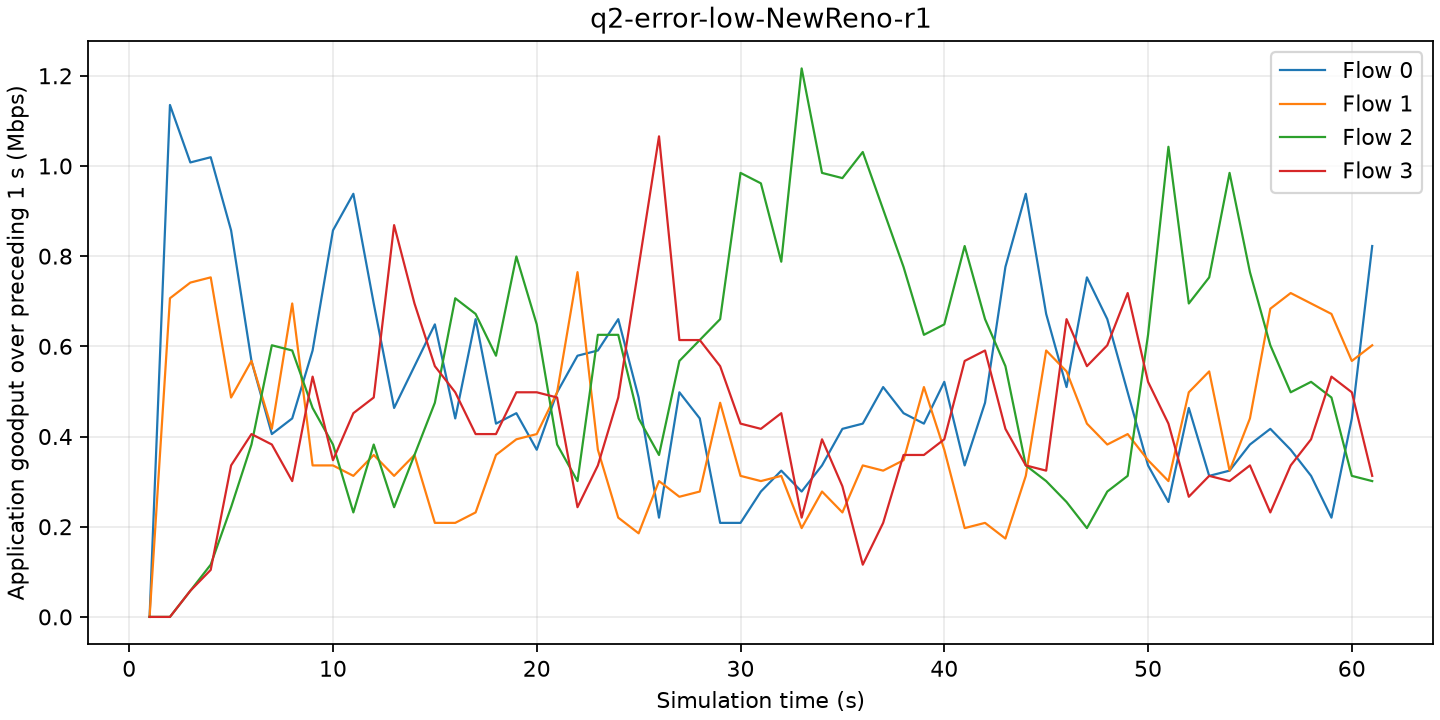

Data behind this chart, as committed beside it:
time_s, flow, goodput_mbps
1, 0, 0
1, 1, 0
1, 2, 0
1, 3, 0
2, 0, 1.135
2, 1, 0.7066
2, 2, 0
2, 3, 0
3, 0, 1.008
3, 1, 0.7414
3, 2, 0.05792
3, 3, 0.05792
4, 0, 1.019
4, 1, 0.753
4, 2, 0.1158
4, 3, 0.1043
5, 0, 0.8572
5, 1, 0.4865
5, 2, 0.2433
5, 3, 0.3359
6, 0, 0.5676
6, 1, 0.5676
6, 2, 0.3823
6, 3, 0.4054
7, 0, 0.4054
7, 1, 0.417
7, 2, 0.6024
7, 3, 0.3823
8, 0, 0.4402
8, 1, 0.695
8, 2, 0.5908
8, 3, 0.3012
9, 0, 0.5908
9, 1, 0.3359
9, 2, 0.4634
9, 3, 0.5329
10, 0, 0.8572
10, 1, 0.3359
10, 2, 0.3823
10, 3, 0.3475
11, 0, 0.9383
11, 1, 0.3128
11, 2, 0.2317
11, 3, 0.4518
12, 0, 0.695
12, 1, 0.3591
12, 2, 0.3823
12, 3, 0.4865
13, 0, 0.4634
13, 1, 0.3128
13, 2, 0.2433
13, 3, 0.8688
14, 0, 0.556
14, 1, 0.3591
14, 2, 0.3591
14, 3, 0.695
15, 0, 0.6487
15, 1, 0.2085
15, 2, 0.4749
15, 3, 0.556
... 184 more rows
